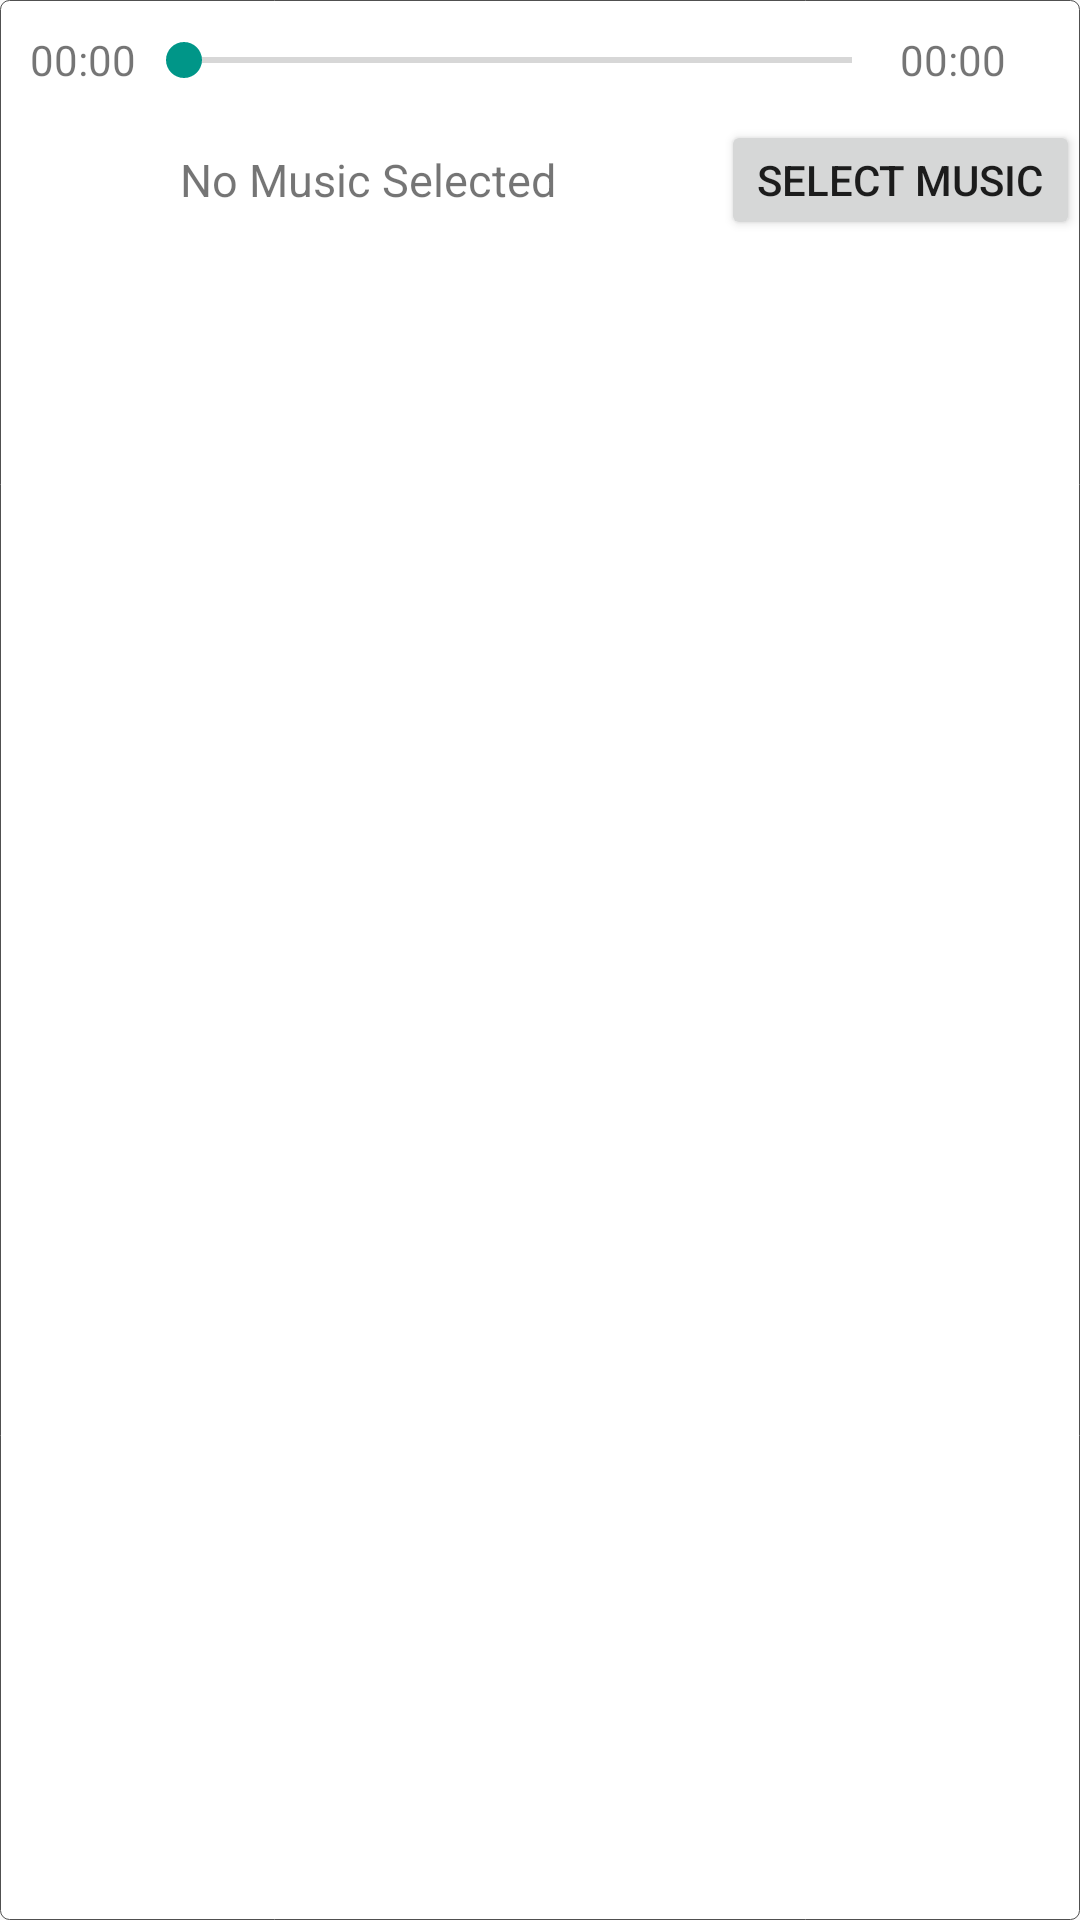

Android layout source for this screen:
<!-- AndroidManifest.xml: application theme AppTheme -->
<!-- res/layout/fragment_music.xml -->
<RelativeLayout xmlns:android="http://schemas.android.com/apk/res/android"
    xmlns:app="http://schemas.android.com/apk/res-auto"
    android:layout_width="match_parent"
    android:layout_height="wrap_content"
    android:background="@drawable/edit_note_background">

    <RelativeLayout
        android:id="@+id/relative1"
        android:layout_width="match_parent"
        android:layout_height="40dp">

        <TextView
            android:id="@+id/music_current_tv"
            android:layout_width="wrap_content"
            android:layout_height="wrap_content"
            android:layout_alignParentLeft="true"
            android:layout_centerVertical="true"
            android:layout_marginLeft="10dp"
            android:text="00:00" />

        <LinearLayout
            android:layout_width="match_parent"
            android:layout_height="match_parent"
            android:layout_centerVertical="true"
            android:layout_marginLeft="0dp"
            android:layout_marginRight="0dp"
            android:orientation="horizontal"
            android:layout_toLeftOf="@+id/music_total_tv"
            android:layout_toRightOf="@+id/music_current_tv">

            <SeekBar
                android:id="@+id/music_seekbar"
                android:layout_width="match_parent"
                android:layout_height="match_parent" />


        </LinearLayout>

        <TextView
            android:id="@+id/music_total_tv"
            android:layout_width="50dp"
            android:layout_height="wrap_content"
            android:layout_alignParentRight="true"
            android:layout_centerVertical="true"
            android:layout_marginRight="10dp"
            android:text="00:00" />

    </RelativeLayout>


    <RelativeLayout
        android:id="@+id/relative2"
        android:layout_width="match_parent"
        android:layout_height="40dp"
        android:layout_below="@+id/relative1">

        <RelativeLayout
            android:layout_width="match_parent"
            android:layout_height="match_parent"
            android:layout_centerVertical="true"
            android:layout_marginLeft="0dp"
            android:layout_marginRight="0dp"
            android:layout_toLeftOf="@+id/select">

            <ImageView
                android:id="@+id/imgstart"
                android:layout_width="40dp"
                android:layout_height="match_parent"
                android:layout_marginLeft="10dp"
                android:src="@drawable/play"
                android:padding="5dp" />

            <TextView
                android:id="@+id/music_title"
                android:layout_width="match_parent"
                android:layout_height="wrap_content"
                android:layout_marginLeft="60dp"
                android:layout_marginRight="10dp"
                android:layout_centerVertical="true"
                android:text="No Music Selected"
                android:textSize="15sp" />

        </RelativeLayout>

        <Button
            android:id="@+id/select"
            android:layout_width="wrap_content"
            android:layout_height="wrap_content"
            android:layout_alignParentEnd="true"
            android:layout_alignParentTop="true"
            android:text="Select Music"
            android:layout_alignParentRight="true" />

    </RelativeLayout>



</RelativeLayout>
<!-- resources referenced by this layout -->
<resources>
  <!-- drawable edit_note_background (drawable) -->
  <?xml version="1.0" encoding="utf-8"?>
  <layer-list
      xmlns:android="http://schemas.android.com/apk/res/android">
      <item>
          <shape
              xmlns:android="http://schemas.android.com/apk/res/android"
              android:shape="rectangle">
              <solid
                  android:color="#FFFFFF"/>
              <corners
                  android:radius="3dip"
                  />
  
              <stroke
                  android:width="0.5px"
                  android:color="#505050"/>
          </shape>
      </item>
  </layer-list>
  <style name="AppTheme" parent="Base.Theme.AppCompat.Light.DarkActionBar">
          
          <item name="colorPrimary">@color/Primary</item>
          <item name="colorPrimaryDark">@color/colorPrimaryDark</item>
          <item name="colorAccent">@color/colorAccent</item>
      </style>
  <color name="Primary">#607d8b</color>
  <color name="colorPrimaryDark">#7b8585</color>
  <color name="colorAccent">#009688</color>
</resources>
